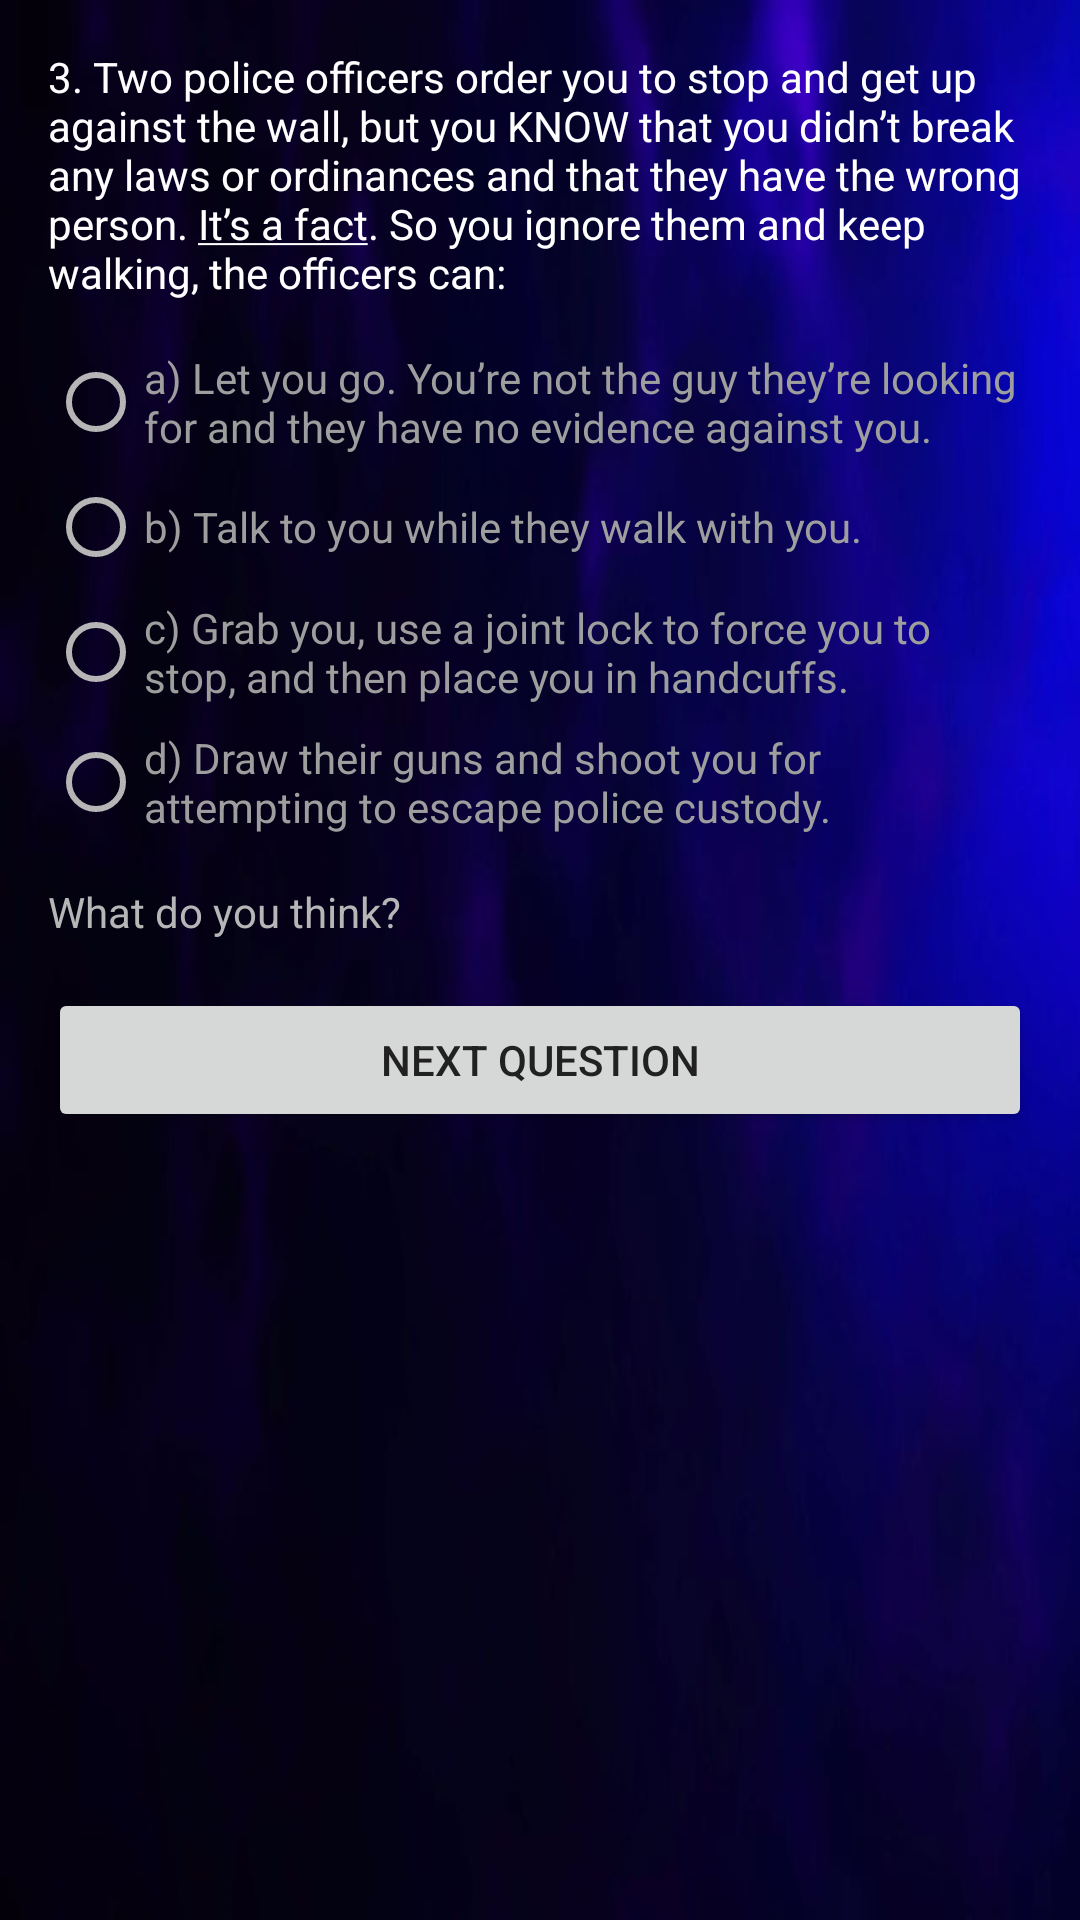

Reconstruct the res/layout file that produces this screen, plus the resources it refers to.
<!-- AndroidManifest.xml: application theme AppTheme -->
<!-- res/layout/activity_quiz3.xml -->
<?xml version="1.0" encoding="utf-8"?>
<RelativeLayout xmlns:android="http://schemas.android.com/apk/res/android"
    xmlns:tools="http://schemas.android.com/tools"
    android:layout_width="match_parent"
    android:layout_height="match_parent"
    tools:context="com.brjpapps.android.policebrutalityquiz.QuizActivity3">

    <ImageView
        android:layout_width="match_parent"
        android:layout_height="match_parent"
        android:background="@drawable/bluewallpaper"/>

    <ScrollView
        android:layout_width="match_parent"
        android:layout_height="match_parent">

        <LinearLayout
            android:layout_width="match_parent"
            android:layout_height="match_parent"
            android:padding="16dp"
            android:orientation="vertical">

            <TextView
                android:layout_width="wrap_content"
                android:layout_height="wrap_content"
                android:text="@string/question_3"
                android:textAppearance="?android:textAppearanceSmall" />

            <RadioGroup
                android:layout_width="match_parent"
                android:layout_height="wrap_content"
                android:orientation="vertical"
                android:layout_marginTop="16dp">

                <RadioButton
                    android:id="@+id/question3_o1"
                    android:layout_width="wrap_content"
                    android:layout_height="wrap_content"
                    android:onClick="selectForce"
                    android:textColor="#9E9E9E"
                    android:text="@string/q3_o1" />

                <RadioButton
                    android:id="@+id/question3_o2"
                    android:layout_width="wrap_content"
                    android:layout_height="wrap_content"
                    android:onClick="selectForce"
                    android:layout_marginTop="8dp"
                    android:textColor="#9E9E9E"
                    android:text="@string/q3_o2" />

                <RadioButton
                    android:id="@+id/question3_o3"
                    android:layout_width="wrap_content"
                    android:layout_height="wrap_content"
                    android:onClick="selectForce"
                    android:layout_marginTop="8dp"
                    android:textColor="#9E9E9E"
                    android:text="@string/q3_o3" />

                <RadioButton
                    android:id="@+id/question3_o4"
                    android:layout_width="wrap_content"
                    android:layout_height="wrap_content"
                    android:onClick="selectForce"
                    android:layout_marginTop="8dp"
                    android:textColor="#9E9E9E"
                    android:text="@string/q3_o4" />

            </RadioGroup>

            <TextView
                android:id="@+id/result_text"
                android:layout_width="wrap_content"
                android:layout_height="wrap_content"
                android:text="@string/result"
                android:textColor="#B6B6B6"
                android:textAppearance="?android:textAppearanceSmall"
                android:layout_marginTop="16dp"/>

            <Button
                android:id="@id/next_page"
                android:layout_width="match_parent"
                android:layout_height="wrap_content"
                android:text="@string/next_button"
                android:textColor="#212121"
                android:layout_marginTop="16dp"/>

        </LinearLayout>

    </ScrollView>

</RelativeLayout>
<!-- resources referenced by this layout -->
<resources>
  <!-- drawable bluewallpaper: png bitmap (drawable, 305830 bytes) -->
  <string name="next_button">Next Question</string>
  <string name="q3_o1">a) Let you go.  You’re not the guy they’re looking for and they have no evidence against you.</string>
  <string name="q3_o2">b) Talk to you while they walk with you.</string>
  <string name="q3_o3">c) Grab you, use a joint lock to force you to stop, and then place you in handcuffs.</string>
  <string name="q3_o4">d) Draw their guns and shoot you for attempting to escape police custody.</string>
  <string name="question_3">3. Two police officers order you to stop and get up against the wall, but you KNOW that you didn’t break any laws or ordinances and that they have the wrong person.  <u>It’s a fact</u>.  So you ignore them and keep walking, the officers can:</string>
  <string name="result">What do you think?</string>
  <style name="AppTheme" parent="Theme.AppCompat.Light.DarkActionBar">
          
          <item name="colorPrimary">#3F51B5</item>
          <item name="colorPrimaryDark">#303F9F</item>
          <item name="colorAccent">#9E9E9E</item>
          <item name="android:textColor">#FFFFFF</item>
          <item name="android:textColorSecondary">#B6B6B6</item>
      </style>
</resources>
